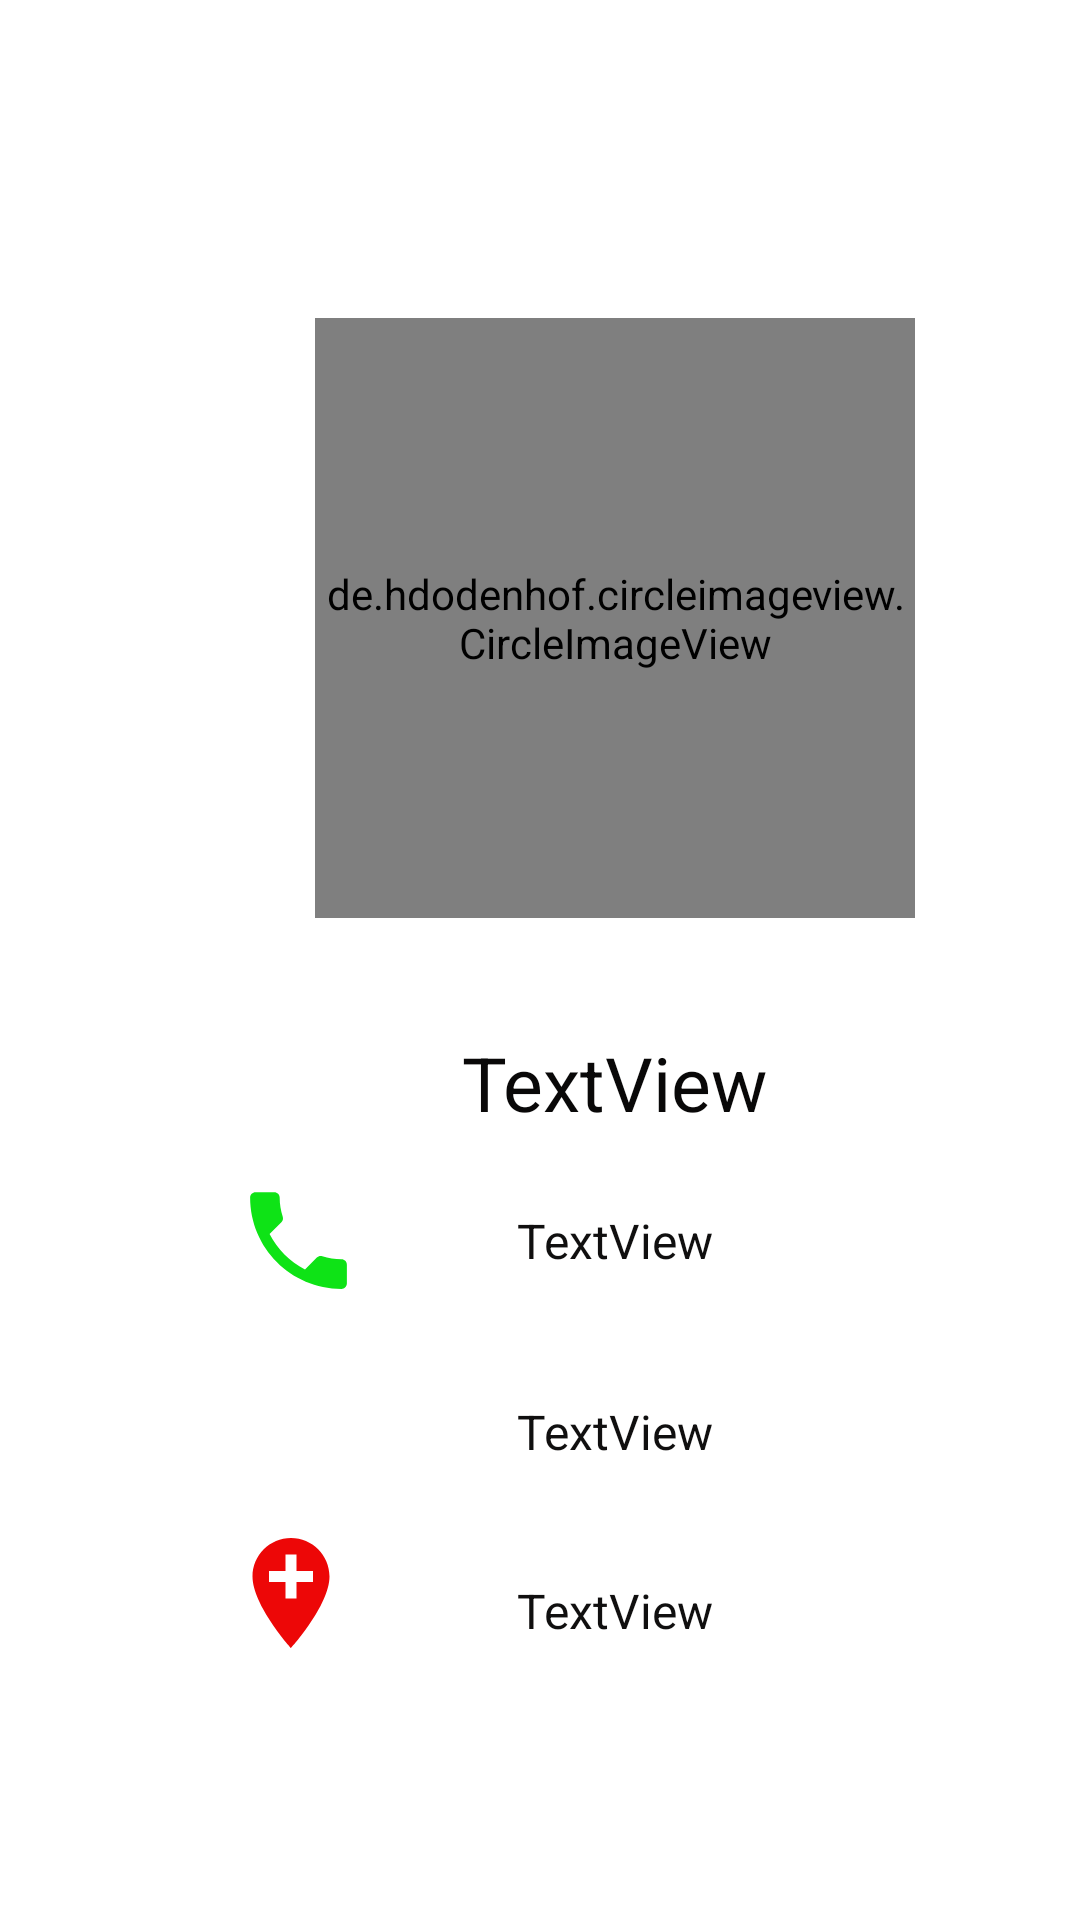

Here is an Android app screen rendered from its layout file. Give the layout XML and the strings, colors and styles it references.
<!-- AndroidManifest.xml: application theme Theme.CombinedAPK -->
<!-- res/layout/activity_detail_activity.xml -->
<?xml version="1.0" encoding="utf-8"?>
<androidx.constraintlayout.widget.ConstraintLayout xmlns:android="http://schemas.android.com/apk/res/android"
    xmlns:app="http://schemas.android.com/apk/res-auto"
    xmlns:tools="http://schemas.android.com/tools"
    android:layout_width="match_parent"
    android:layout_height="match_parent"
    tools:context=".Detail_activity">

    <de.hdodenhof.circleimageview.CircleImageView
        android:id="@+id/profile_full_screen"
        android:layout_width="200dp"
        android:layout_height="200dp"
        android:layout_marginStart="105dp"
        android:layout_marginTop="106dp"
        android:src="@drawable/ic_baseline_person_24"
        app:civ_border_color="#0628E3"
        app:civ_border_width="2dp"
        app:layout_constraintStart_toStartOf="parent"
        app:layout_constraintTop_toTopOf="parent" />

    <TextView
        android:id="@+id/full_name"
        android:layout_width="wrap_content"
        android:layout_height="wrap_content"
        android:layout_marginTop="38dp"
        android:text="TextView"
        android:textColor="#090808"
        android:textSize="25sp"
        app:layout_constraintEnd_toEndOf="@+id/profile_full_screen"
        app:layout_constraintStart_toStartOf="@+id/profile_full_screen"
        app:layout_constraintTop_toBottomOf="@+id/profile_full_screen" />

    <ImageView
        android:id="@+id/imageView2"
        android:layout_width="43dp"
        android:layout_height="43dp"
        android:layout_marginStart="78dp"
        android:layout_marginTop="86dp"
        app:layout_constraintStart_toStartOf="parent"
        app:layout_constraintTop_toBottomOf="@+id/profile_full_screen"
        app:srcCompat="@drawable/ic_baseline_phone_24" />

    <TextView
        android:id="@+id/full_phone"
        android:layout_width="wrap_content"
        android:layout_height="wrap_content"
        android:layout_marginTop="25dp"
        android:text="TextView"
        android:textColor="#100F0F"
        android:textSize="16sp"
        app:layout_constraintEnd_toEndOf="@+id/full_name"
        app:layout_constraintStart_toStartOf="@+id/full_name"
        app:layout_constraintTop_toBottomOf="@+id/full_name" />

    <ImageView
        android:id="@+id/imageView4"
        android:layout_width="48dp"
        android:layout_height="36dp"
        android:layout_marginStart="73dp"
        android:layout_marginTop="21dp"
        app:layout_constraintStart_toStartOf="parent"
        app:layout_constraintTop_toBottomOf="@+id/imageView2"
        app:srcCompat="@drawable/ic_baseline_email_24" />

    <TextView
        android:id="@+id/full_email"
        android:layout_width="wrap_content"
        android:layout_height="wrap_content"
        android:layout_marginTop="42dp"
        android:text="TextView"
        android:textColor="#100F0F"
        android:textSize="16sp"
        app:layout_constraintStart_toStartOf="@+id/full_phone"
        app:layout_constraintTop_toBottomOf="@+id/full_phone" />

    <ImageView
        android:id="@+id/imageView5"
        android:layout_width="48dp"
        android:layout_height="44dp"
        android:layout_marginTop="17dp"
        app:layout_constraintStart_toStartOf="@+id/imageView4"
        app:layout_constraintTop_toBottomOf="@+id/imageView4"
        app:srcCompat="@drawable/ic_baseline_add_location_24" />

    <TextView
        android:id="@+id/full_address"
        android:layout_width="wrap_content"
        android:layout_height="wrap_content"
        android:layout_marginTop="38dp"
        android:text="TextView"
        android:textColor="#100F0F"
        android:textSize="16sp"
        app:layout_constraintStart_toStartOf="@+id/full_email"
        app:layout_constraintTop_toBottomOf="@+id/full_email" />

</androidx.constraintlayout.widget.ConstraintLayout>
<!-- resources referenced by this layout -->
<resources>
  <!-- drawable ic_baseline_add_location_24 (drawable) -->
  <vector xmlns:android="http://schemas.android.com/apk/res/android"
      android:width="24dp"
      android:height="24dp"
      android:viewportWidth="24"
      android:viewportHeight="24"
     android:tint="#ED0707">
    <path
        android:fillColor="@android:color/white"
        android:pathData="M12,2C8.14,2 5,5.14 5,9c0,5.25 7,13 7,13s7,-7.75 7,-13c0,-3.86 -3.14,-7 -7,-7zM16,10h-3v3h-2v-3L8,10L8,8h3L11,5h2v3h3v2z"/>
  </vector>
  <!-- drawable ic_baseline_phone_24 (drawable) -->
  <vector xmlns:android="http://schemas.android.com/apk/res/android"
      android:width="24dp"
      android:height="24dp"
      android:viewportWidth="24"
      android:viewportHeight="24"
     android:tint="#0EE316">
    <path
        android:fillColor="@android:color/white"
        android:pathData="M6.62,10.79c1.44,2.83 3.76,5.14 6.59,6.59l2.2,-2.2c0.27,-0.27 0.67,-0.36 1.02,-0.24 1.12,0.37 2.33,0.57 3.57,0.57 0.55,0 1,0.45 1,1V20c0,0.55 -0.45,1 -1,1 -9.39,0 -17,-7.61 -17,-17 0,-0.55 0.45,-1 1,-1h3.5c0.55,0 1,0.45 1,1 0,1.25 0.2,2.45 0.57,3.57 0.11,0.35 0.03,0.74 -0.25,1.02l-2.2,2.2z"/>
  </vector>
  <style name="Theme.CombinedAPK" parent="Theme.MaterialComponents.DayNight.NoActionBar">
          
          <item name="colorPrimary">@color/purple_500</item>
          <item name="colorPrimaryVariant">@color/purple_700</item>
          <item name="colorOnPrimary">@color/white</item>
          
          <item name="colorSecondary">@color/teal_200</item>
          <item name="colorSecondaryVariant">@color/teal_700</item>
          <item name="colorOnSecondary">@color/black</item>
          
          <item name="android:statusBarColor" tools:targetApi="l">?attr/colorPrimaryVariant</item>
          
      </style>
  <!-- not gathered from this repository: default colours our renderer supplied (Android Studio template values) -->
  <color name="purple_500">#FF6200EE</color>
  <color name="purple_700">#FF3700B3</color>
  <color name="teal_200">#FF03DAC5</color>
  <color name="teal_700">#FF018786</color>
  <color name="black">#FF000000</color>
  <color name="white">#FFFFFFFF</color>
</resources>
